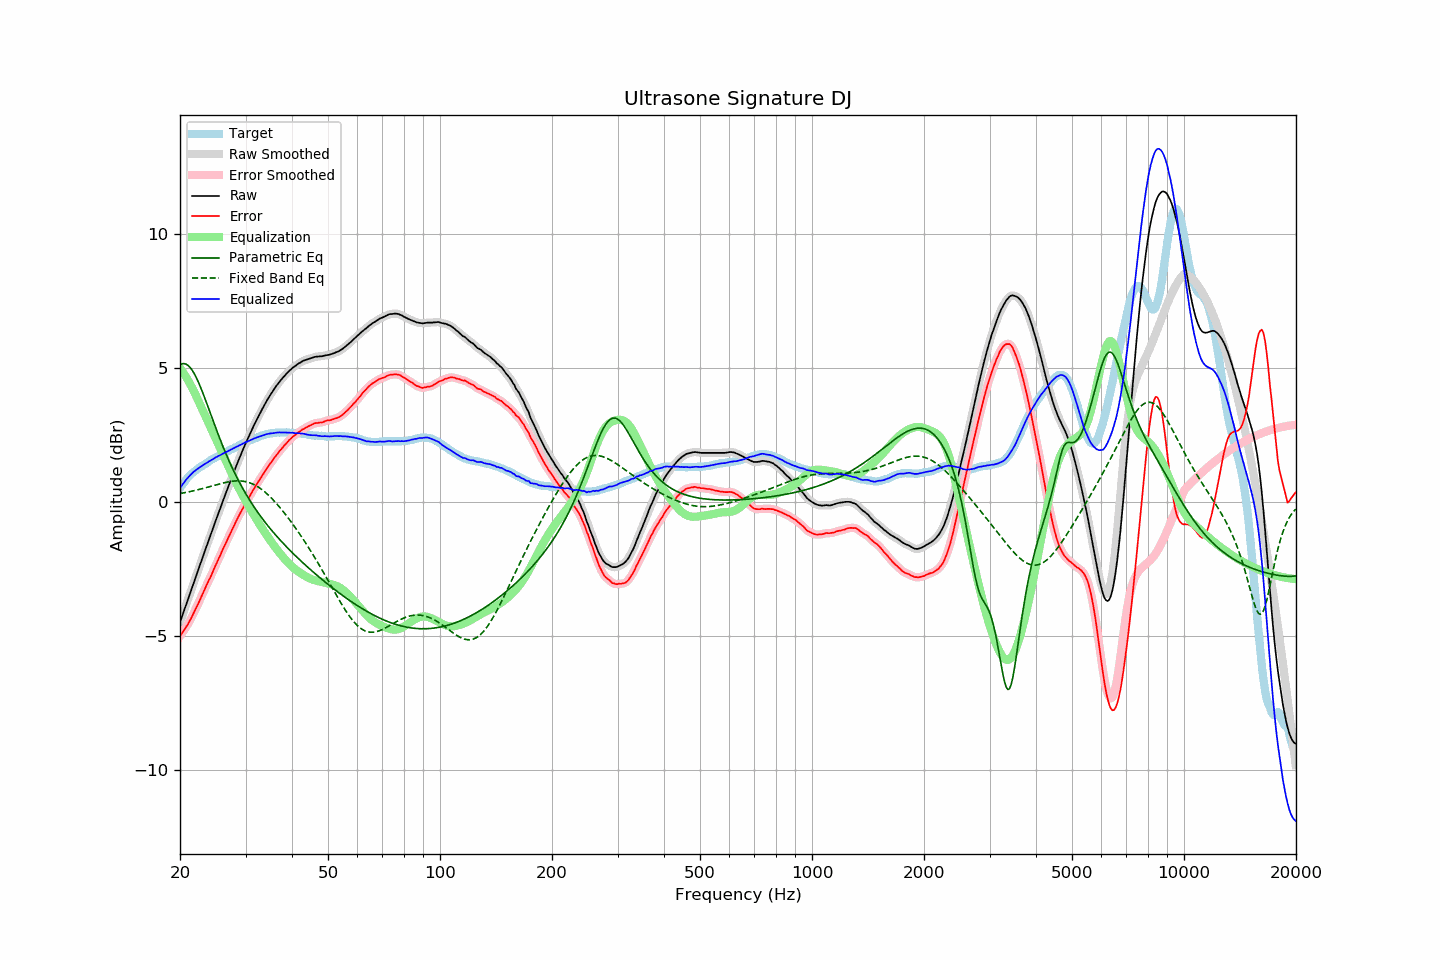

Values plotted in this chart, from the file beside it:
frequency, raw, error, smoothed, error_smoothed, equalization, parametric_eq, fixed_band_eq, equalized_raw, equalized_smoothed, target
20.00, -4.49, -5.01, -4.49, -5.01, 5.02, 5.13, 0.32, 0.52, 0.52, 0.52
20.20, -4.32, -4.93, -4.32, -4.93, 4.93, 5.16, 0.33, 0.61, 0.61, 0.61
20.40, -4.15, -4.84, -4.15, -4.84, 4.84, 5.17, 0.34, 0.69, 0.69, 0.69
20.61, -3.99, -4.74, -3.98, -4.75, 4.75, 5.17, 0.35, 0.76, 0.77, 0.76
20.81, -3.80, -4.65, -3.81, -4.65, 4.65, 5.15, 0.36, 0.85, 0.84, 0.85
21.02, -3.63, -4.56, -3.63, -4.56, 4.55, 5.10, 0.37, 0.92, 0.92, 0.93
21.23, -3.46, -4.45, -3.46, -4.45, 4.44, 5.05, 0.39, 0.98, 0.98, 0.99
21.44, -3.29, -4.34, -3.29, -4.34, 4.33, 4.97, 0.40, 1.04, 1.04, 1.05
21.66, -3.12, -4.21, -3.12, -4.21, 4.22, 4.89, 0.41, 1.10, 1.10, 1.10
21.87, -2.94, -4.09, -2.94, -4.09, 4.10, 4.78, 0.43, 1.15, 1.15, 1.15
22.09, -2.77, -3.97, -2.77, -3.97, 3.97, 4.67, 0.44, 1.20, 1.20, 1.20
22.31, -2.60, -3.85, -2.60, -3.84, 3.84, 4.54, 0.46, 1.24, 1.24, 1.25
22.54, -2.43, -3.71, -2.43, -3.71, 3.71, 4.40, 0.47, 1.28, 1.28, 1.29
22.76, -2.25, -3.58, -2.25, -3.58, 3.58, 4.26, 0.49, 1.32, 1.32, 1.33
22.99, -2.08, -3.44, -2.08, -3.44, 3.45, 4.11, 0.50, 1.36, 1.36, 1.36
23.22, -1.91, -3.31, -1.91, -3.31, 3.32, 3.95, 0.52, 1.40, 1.40, 1.39
23.45, -1.74, -3.18, -1.74, -3.18, 3.18, 3.79, 0.53, 1.44, 1.44, 1.43
23.69, -1.58, -3.05, -1.57, -3.05, 3.05, 3.63, 0.55, 1.48, 1.48, 1.47
23.92, -1.40, -2.92, -1.41, -2.92, 2.92, 3.46, 0.57, 1.52, 1.51, 1.51
24.16, -1.24, -2.81, -1.24, -2.80, 2.79, 3.30, 0.58, 1.55, 1.55, 1.56
24.40, -1.07, -2.66, -1.07, -2.66, 2.66, 3.13, 0.60, 1.59, 1.59, 1.59
24.65, -0.91, -2.53, -0.90, -2.53, 2.53, 2.97, 0.62, 1.62, 1.62, 1.62
24.89, -0.73, -2.38, -0.73, -2.39, 2.39, 2.81, 0.64, 1.66, 1.66, 1.65
25.14, -0.57, -2.26, -0.57, -2.26, 2.26, 2.65, 0.65, 1.69, 1.69, 1.69
25.39, -0.40, -2.12, -0.40, -2.13, 2.13, 2.49, 0.67, 1.73, 1.72, 1.72
25.65, -0.24, -2.00, -0.24, -1.99, 1.99, 2.33, 0.68, 1.75, 1.75, 1.76
25.91, -0.08, -1.86, -0.08, -1.86, 1.86, 2.18, 0.70, 1.78, 1.78, 1.78
26.16, 0.09, -1.72, 0.08, -1.73, 1.73, 2.03, 0.71, 1.82, 1.82, 1.81
26.43, 0.24, -1.60, 0.25, -1.60, 1.60, 1.89, 0.73, 1.84, 1.85, 1.85
26.69, 0.41, -1.47, 0.41, -1.47, 1.47, 1.74, 0.74, 1.88, 1.88, 1.88
26.96, 0.56, -1.34, 0.57, -1.35, 1.34, 1.60, 0.75, 1.91, 1.91, 1.91
27.23, 0.72, -1.22, 0.72, -1.22, 1.21, 1.47, 0.76, 1.94, 1.94, 1.95
27.50, 0.89, -1.09, 0.88, -1.09, 1.09, 1.34, 0.77, 1.97, 1.97, 1.98
27.77, 1.04, -0.96, 1.04, -0.96, 0.96, 1.21, 0.78, 2.00, 2.00, 2.00
28.05, 1.20, -0.84, 1.19, -0.83, 0.84, 1.08, 0.79, 2.03, 2.03, 2.03
28.33, 1.35, -0.71, 1.35, -0.71, 0.71, 0.96, 0.79, 2.06, 2.06, 2.05
28.62, 1.49, -0.59, 1.50, -0.59, 0.59, 0.84, 0.79, 2.09, 2.09, 2.08
28.90, 1.65, -0.48, 1.64, -0.47, 0.47, 0.73, 0.79, 2.12, 2.12, 2.12
29.19, 1.79, -0.35, 1.79, -0.36, 0.36, 0.62, 0.79, 2.15, 2.15, 2.14
29.48, 1.94, -0.25, 1.94, -0.25, 0.25, 0.51, 0.78, 2.18, 2.18, 2.19
29.78, 2.07, -0.13, 2.08, -0.14, 0.14, 0.40, 0.77, 2.21, 2.21, 2.21
30.08, 2.21, -0.02, 2.21, -0.03, 0.03, 0.30, 0.76, 2.24, 2.24, 2.24
30.38, 2.34, 0.08, 2.35, 0.08, -0.08, 0.20, 0.74, 2.26, 2.27, 2.27
30.68, 2.48, 0.18, 2.48, 0.18, -0.19, 0.10, 0.73, 2.29, 2.29, 2.30
30.99, 2.60, 0.29, 2.61, 0.29, -0.29, 0.00, 0.70, 2.31, 2.32, 2.31
31.30, 2.73, 0.39, 2.74, 0.39, -0.39, -0.09, 0.68, 2.34, 2.34, 2.34
31.61, 2.87, 0.49, 2.86, 0.50, -0.49, -0.18, 0.65, 2.37, 2.37, 2.37
31.93, 2.98, 0.59, 2.99, 0.60, -0.59, -0.27, 0.62, 2.39, 2.40, 2.39
32.24, 3.11, 0.70, 3.11, 0.69, -0.69, -0.36, 0.59, 2.42, 2.42, 2.41
32.57, 3.23, 0.79, 3.22, 0.79, -0.79, -0.44, 0.55, 2.44, 2.44, 2.44
32.89, 3.34, 0.87, 3.34, 0.88, -0.88, -0.52, 0.51, 2.46, 2.46, 2.47
33.22, 3.46, 0.97, 3.45, 0.97, -0.97, -0.60, 0.46, 2.48, 2.48, 2.49
33.55, 3.57, 1.06, 3.57, 1.06, -1.07, -0.68, 0.41, 2.50, 2.50, 2.50
33.89, 3.68, 1.16, 3.68, 1.16, -1.16, -0.76, 0.36, 2.52, 2.52, 2.51
34.23, 3.79, 1.25, 3.78, 1.25, -1.25, -0.84, 0.31, 2.54, 2.54, 2.54
34.57, 3.89, 1.34, 3.89, 1.34, -1.34, -0.91, 0.26, 2.55, 2.55, 2.55
34.92, 3.99, 1.43, 3.98, 1.42, -1.42, -0.99, 0.20, 2.56, 2.56, 2.56
35.27, 4.08, 1.50, 4.08, 1.51, -1.51, -1.06, 0.14, 2.57, 2.57, 2.57
35.62, 4.17, 1.59, 4.17, 1.59, -1.59, -1.13, 0.08, 2.57, 2.58, 2.57
35.97, 4.26, 1.68, 4.26, 1.67, -1.67, -1.20, 0.01, 2.58, 2.58, 2.58
... 635 more rows
